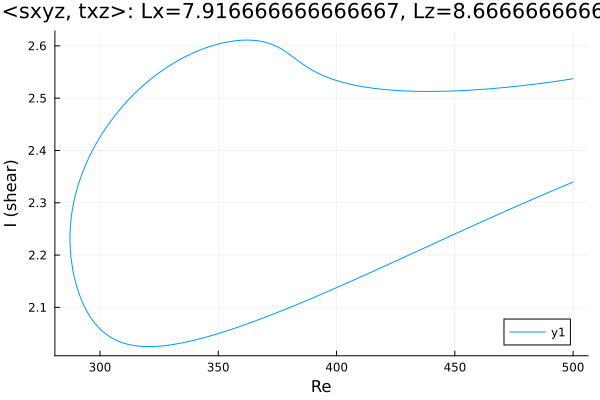

The data file committed next to this chart (first rows):
Re, shear
500.0, 2.537
499.5, 2.537
498.1, 2.536
496.7, 2.535
495.3, 2.534
493.9, 2.533
492.4, 2.532
491, 2.531
489.6, 2.53
488.2, 2.529
486.8, 2.529
485.4, 2.528
484, 2.527
482.5, 2.526
481.1, 2.525
479.7, 2.525
478.3, 2.524
476.9, 2.523
475.5, 2.522
474.1, 2.522
472.6, 2.521
471.2, 2.521
469.8, 2.52
468.4, 2.519
467, 2.519
465.6, 2.518
464.2, 2.518
462.7, 2.517
461.3, 2.517
459.9, 2.516
458.5, 2.516
457.1, 2.516
455.7, 2.515
454.3, 2.515
452.8, 2.514
451.4, 2.514
450, 2.514
448.6, 2.514
447.2, 2.513
445.8, 2.513
444.4, 2.513
442.9, 2.513
441.5, 2.513
440.1, 2.513
438.7, 2.513
437.3, 2.513
435.9, 2.513
434.5, 2.513
433, 2.513
431.6, 2.513
430.2, 2.514
428.8, 2.514
427.4, 2.514
426, 2.515
424.6, 2.515
423.1, 2.515
421.7, 2.516
420.3, 2.517
418.9, 2.517
417.5, 2.518
... 311 more rows
